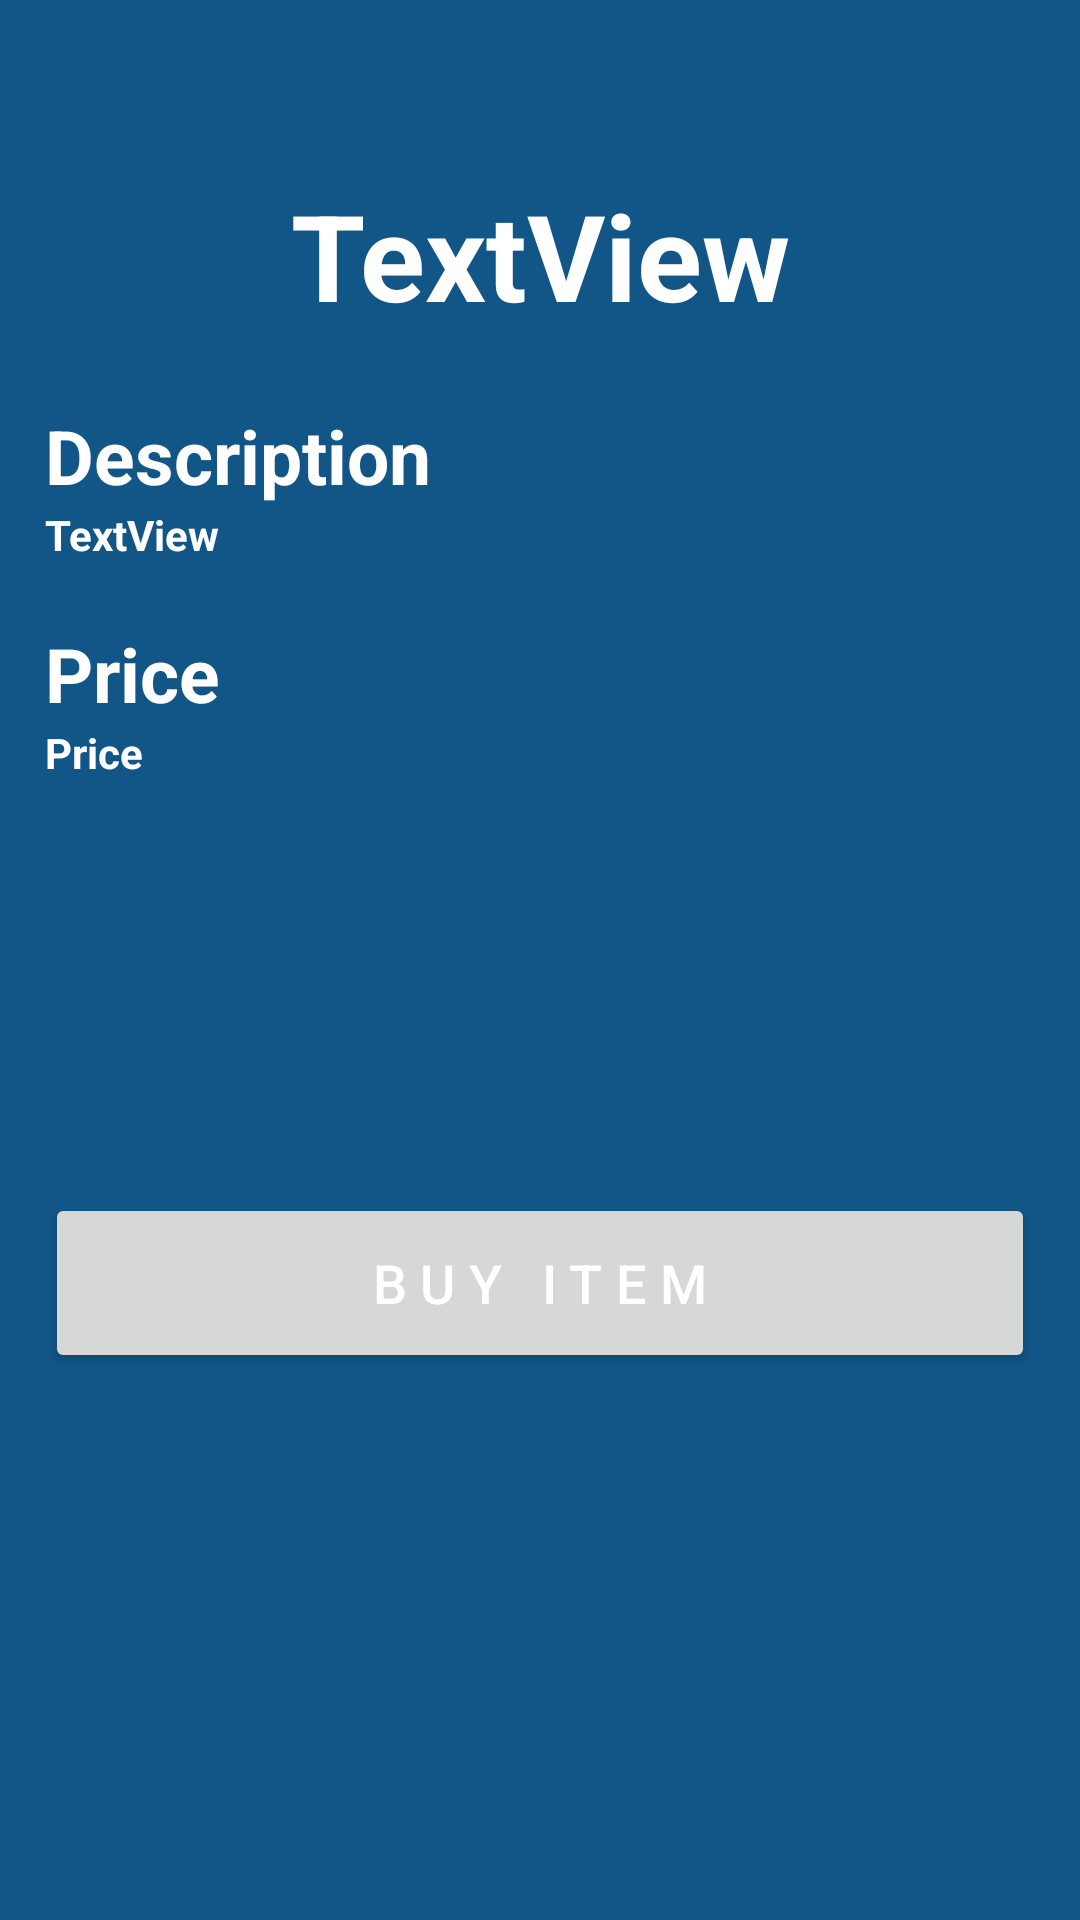

Here is an Android app screen rendered from its layout file. Give the layout XML and the strings, colors and styles it references.
<!-- AndroidManifest.xml: application theme AppTheme -->
<!-- res/layout/activity_item_details.xml -->
<?xml version="1.0" encoding="utf-8"?>
<LinearLayout xmlns:android="http://schemas.android.com/apk/res/android"
    xmlns:tools="http://schemas.android.com/tools"
    android:layout_width="match_parent"
    android:layout_height="match_parent"
    android:orientation="vertical"
    android:padding="15dp"
    tools:context="com.advse.universitybazaar.trade.ItemDetails">


    <TextView
        android:id="@+id/name"
        android:layout_width="match_parent"
        android:layout_height="60dp"
        android:text="TextView"
        android:layout_marginTop="40dp"
        android:gravity="center"
        android:textSize="40dp"
        android:textStyle="bold"/>

    <TextView
        android:id="@+id/descLabel"
        android:layout_width="match_parent"
        android:layout_height="wrap_content"
        android:textSize="25dp"
        android:text="Description"
        android:layout_marginTop="20dp"
        android:gravity="left"
        android:textStyle="bold"/>

    <TextView
        android:id="@+id/description"
        android:layout_width="match_parent"
        android:layout_height="wrap_content"
        android:text="TextView"
        android:textStyle="bold"/>

    <TextView
        android:id="@+id/priceLabel"
        android:layout_width="match_parent"
        android:layout_height="wrap_content"
        android:textSize="25dp"
        android:text="Price"
        android:layout_marginTop="20dp"
        android:gravity="left"
        android:textStyle="bold"/>

    <TextView
        android:id="@+id/price"
        android:layout_width="match_parent"
        android:layout_height="wrap_content"
        android:text="Price"
        android:textStyle="bold"/>

    <LinearLayout
        android:layout_width="fill_parent"
        android:layout_height="fill_parent"
        android:orientation="vertical"
        android:gravity="center">
        <Button
            android:id="@+id/buyItem"
            android:layout_width="match_parent"
            android:layout_height="60dp"
            android:textSize="18dp"
            android:letterSpacing="0.25"
            android:layout_marginTop="40dp"
            android:text="Buy Item" />

        <Button
            android:id="@+id/cancel"
            android:layout_width="match_parent"
            android:layout_height="60dp"
            android:textSize="18dp"
            android:letterSpacing="0.25"
            android:layout_marginTop="10dp"
            android:visibility="invisible"
            android:text="Cancel" />
    </LinearLayout>


</LinearLayout>
<!-- resources referenced by this layout -->
<resources>
  <style name="AppTheme" parent="Base.Theme.AppCompat.Light.DarkActionBar">
          
          <item name="colorPrimary">@color/colorPrimary</item>
          <item name="colorPrimaryDark">@color/colorPrimaryDark</item>
          <item name="windowNoTitle">false</item>
          <item name="windowActionBar">true</item>
          <item name="colorAccent">@color/colorAccent</item>
          <item name="android:windowBackground">@color/colorPrimaryTab</item>\
          <item name="android:textColor">@android:color/white</item>
          <item name="android:textColorHint">@android:color/white</item>
      </style>
  <color name="colorPrimary">#7c8099</color>
  <color name="colorPrimaryDark">#303F9F</color>
  <color name="colorAccent">#FF4081</color>
  <color name="colorPrimaryTab">#125688</color>
</resources>
